Photos from the image-classification dataset "assets" in the GitHub repository SirYorch/mobile-app-zernike-shape-signature. Its 3 classes are: circle, square, triangle.

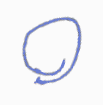
Label: circle

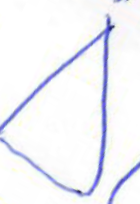
Label: triangle

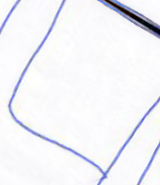
Label: square

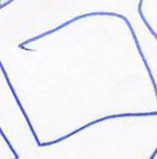
Label: square

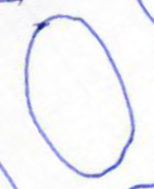
Label: circle

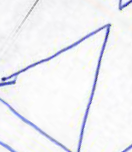
Label: triangle
